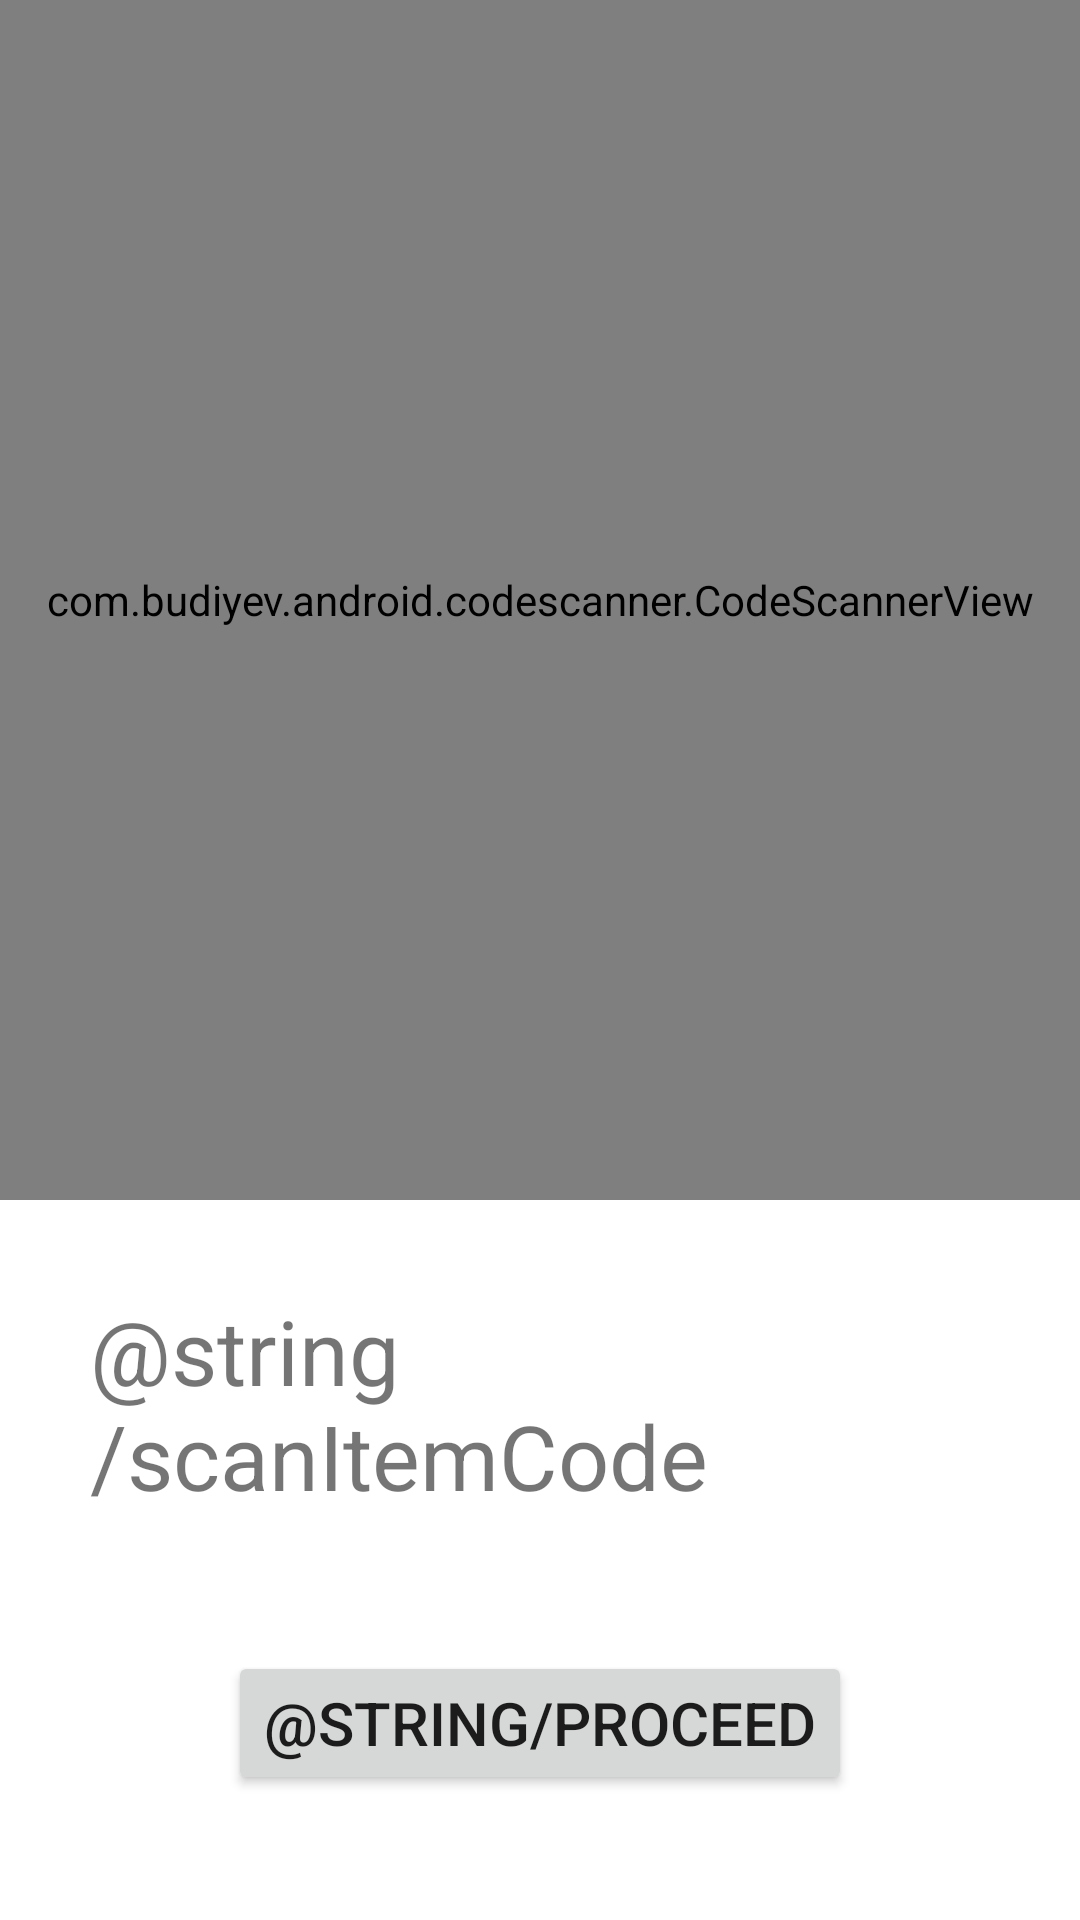

Write the Android layout XML for this screen, with the resource values it uses.
<!-- AndroidManifest.xml: application theme Theme.HotayisStore -->
<!-- res/layout/activity_inbound.xml -->
<?xml version="1.0" encoding="utf-8"?>
<RelativeLayout xmlns:android="http://schemas.android.com/apk/res/android"
    xmlns:app="http://schemas.android.com/apk/res-auto"
    xmlns:tools="http://schemas.android.com/tools"
    android:layout_width="match_parent"
    android:layout_height="match_parent"
    tools:context=".Inbound.InboundActivity">

    <com.budiyev.android.codescanner.CodeScannerView
        android:id="@+id/scanner_view"
        android:layout_width="match_parent"
        android:layout_height="400dp"
        app:autoFocusButtonColor="@color/white"
        app:autoFocusButtonVisible="true"
        app:flashButtonColor="@android:color/white"
        app:flashButtonVisible="true"
        app:maskColor="#43000000" />

    <TextView
        android:id="@+id/tv_textView"
        android:layout_width="wrap_content"
        android:layout_height="wrap_content"
        android:layout_below="@+id/scanner_view"
        android:layout_centerHorizontal="true"
        android:layout_marginStart="30dp"
        android:layout_marginTop="30dp"
        android:layout_marginEnd="30dp"
        android:layout_marginBottom="30dp"
        android:text="@string/scanItemCode"
        android:textSize="30dp" />

    <Button
        android:id="@+id/buttonProceedInfo"
        android:layout_width="wrap_content"
        android:layout_height="wrap_content"
        android:layout_below="@+id/tv_textView"
        android:layout_centerHorizontal="true"
        android:layout_marginStart="40dp"
        android:layout_marginTop="15dp"
        android:layout_marginEnd="40dp"
        android:layout_marginBottom="40dp"
        android:text="@string/proceed"
        android:textSize="20dp" />

</RelativeLayout>
<!-- resources referenced by this layout -->
<resources>
  <color name="white">#FFFFFFFF</color>
  
      //Theme color by Chong Jing Yung
  <style name="Theme.HotayisStore" parent="Theme.MaterialComponents.DayNight.DarkActionBar">
          
          <item name="colorPrimary">@color/blue_Normal</item>
          <item name="colorPrimaryVariant">@color/blue_Dark</item>
          <item name="colorOnPrimary">@color/white</item>
          
          <item name="colorSecondary">@color/teal_200</item>
          <item name="colorSecondaryVariant">@color/teal_700</item>
          <item name="colorOnSecondary">@color/black</item>
          
          <item name="android:statusBarColor" tools:targetApi="l">?attr/colorPrimaryVariant</item>
          
      </style>
  <color name="blue_Normal">#00acc1</color>
  
      //Navigation bar color by Chong Jing Yung
  <color name="blue_Dark">#007c91</color>
  <color name="teal_200">#FF03DAC5</color>
  <color name="teal_700">#FF018786</color>
  <color name="black">#FF000000</color>
</resources>
